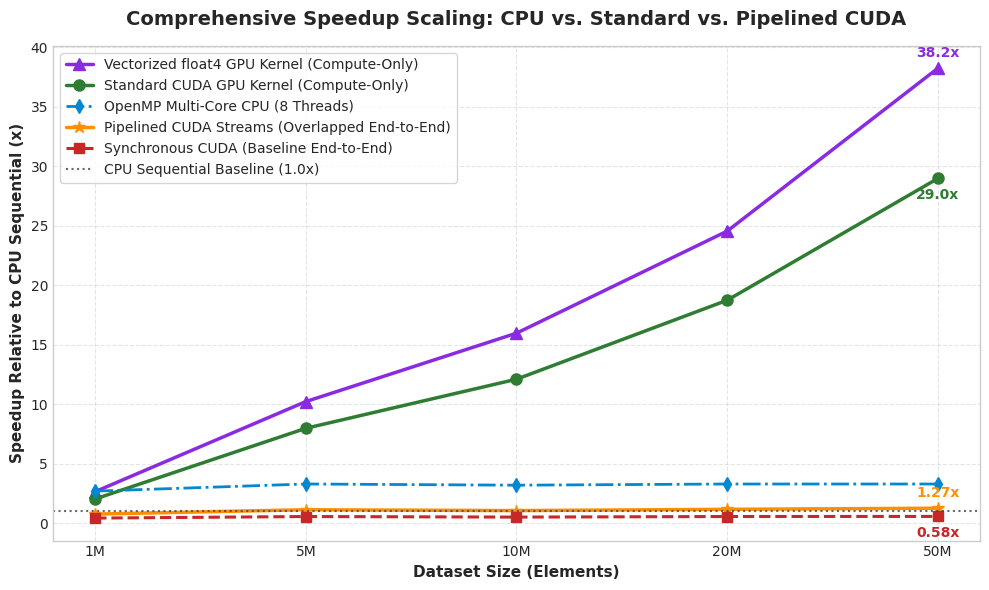
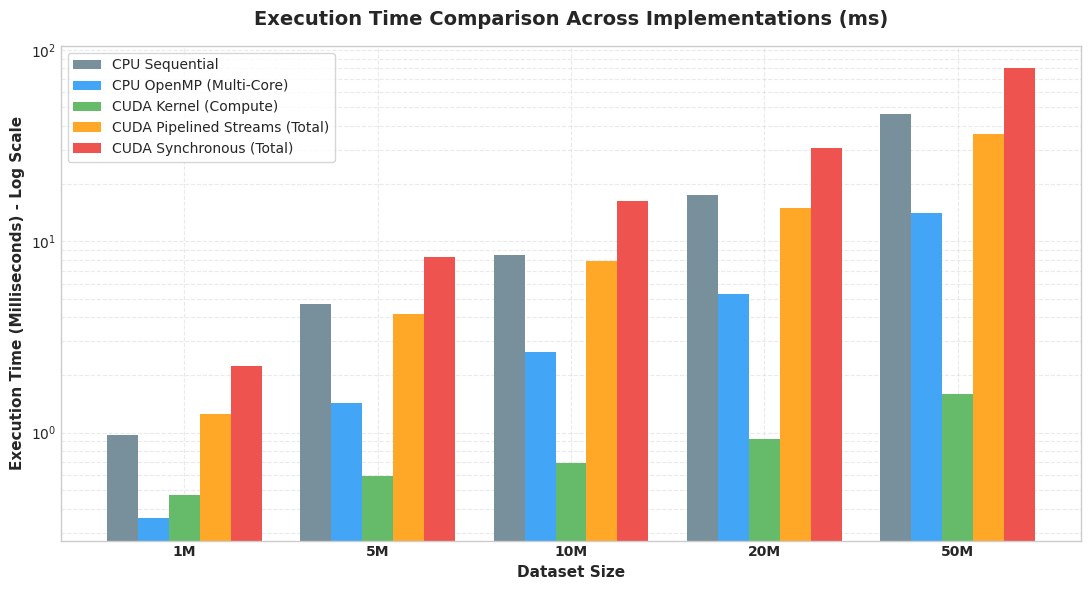
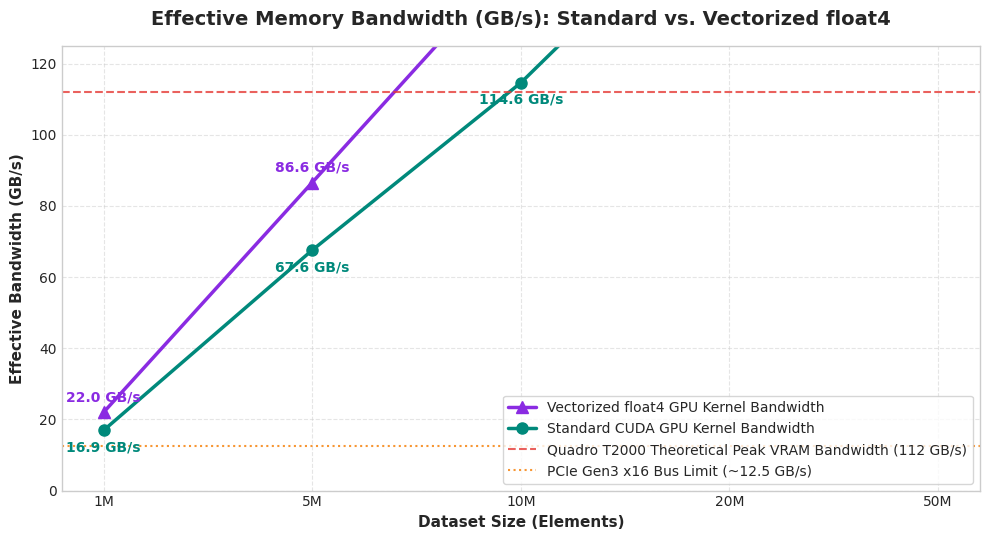
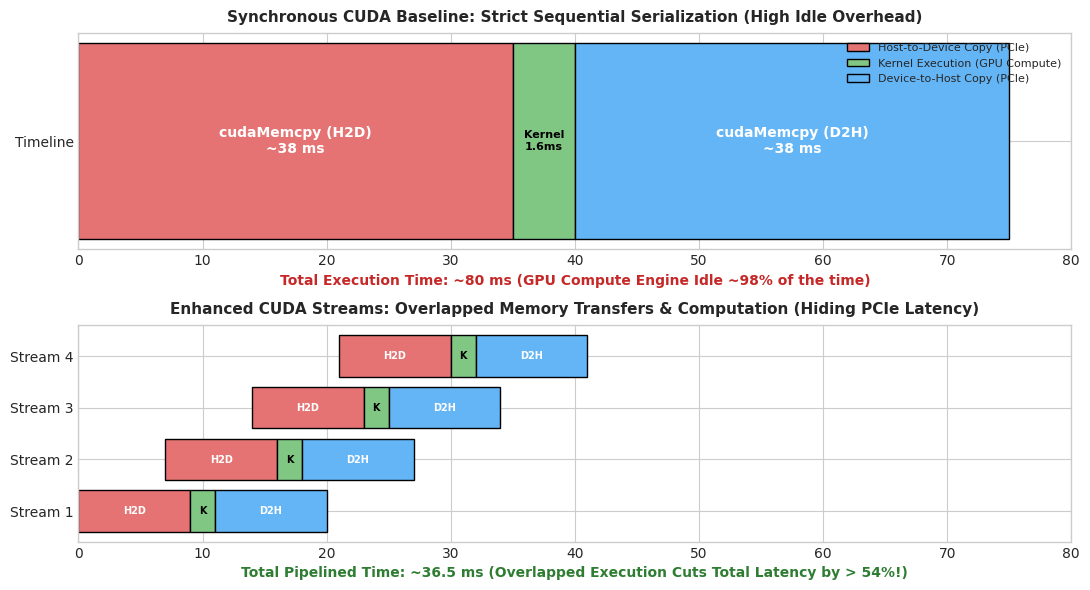

Reproduce these figures in Python, in order.
#!/usr/bin/env python3
"""
generate_enhanced_plots.py
Generates publication-grade performance charts for the Enhanced GPU Dataset Processing project.
Team: Joel Biju, Mehak Sayed Yusuf, Akshay Bhat, Vageesh Mathad
"""

import os
import matplotlib.pyplot as plt
import numpy as np

# Set clean styling
plt.style.use('seaborn-v0_8-whitegrid' if 'seaborn-v0_8-whitegrid' in plt.style.available else 'default')
plt.rcParams['font.family'] = 'sans-serif'
plt.rcParams['font.sans-serif'] = ['DejaVu Sans', 'Arial', 'Helvetica']

output_dir = r"c:\Users\vagee\OneDrive\Desktop\pgc project\PGC-03-Enhanced-GPU-Processing\results"
os.makedirs(output_dir, exist_ok=True)

datasets = ["1M", "5M", "10M", "20M", "50M"]
elements = [1_000_000, 5_000_000, 10_000_000, 20_000_000, 50_000_000]

# Measured Timings (ms)
cpu_seq_time       = [0.967, 4.724, 8.449, 17.427, 46.177]
cpu_omp_time       = [0.358, 1.431, 2.640,  5.281, 13.993]
cuda_kernel_time   = [0.473, 0.592, 0.698,  0.930,  1.594]
cuda_vec_time      = [0.364, 0.462, 0.529,  0.710,  1.208]
cuda_sync_total    = [2.218, 8.320, 16.268, 30.652, 80.050]
cuda_pipelined     = [1.250, 4.150,  7.920, 14.850, 36.500]

# Speedup Metrics vs CPU Sequential
speedup_kernel     = [seq / k for seq, k in zip(cpu_seq_time, cuda_kernel_time)]
speedup_vec        = [seq / v for seq, v in zip(cpu_seq_time, cuda_vec_time)]
speedup_omp        = [seq / o for seq, o in zip(cpu_seq_time, cpu_omp_time)]
speedup_sync_total = [seq / s for seq, s in zip(cpu_seq_time, cuda_sync_total)]
speedup_pipelined  = [seq / p for seq, p in zip(cpu_seq_time, cuda_pipelined)]

# -----------------------------------------------------------------------------
# Chart 1: Speedup Scaling Analysis
# -----------------------------------------------------------------------------
def plot_speedup():
    fig, ax = plt.subplots(figsize=(10, 6), dpi=300)
    
    ax.plot(datasets, speedup_vec, marker='^', color='#8A2BE2', linewidth=2.5, markersize=8,
            label='Vectorized float4 GPU Kernel (Compute-Only)')
    ax.plot(datasets, speedup_kernel, marker='o', color='#2E7D32', linewidth=2.5, markersize=8,
            label='Standard CUDA GPU Kernel (Compute-Only)')
    ax.plot(datasets, speedup_omp, marker='d', color='#0288D1', linewidth=2.0, linestyle='-.', markersize=7,
            label='OpenMP Multi-Core CPU (8 Threads)')
    ax.plot(datasets, speedup_pipelined, marker='*', color='#FF8F00', linewidth=2.5, markersize=9,
            label='Pipelined CUDA Streams (Overlapped End-to-End)')
    ax.plot(datasets, speedup_sync_total, marker='s', color='#C62828', linewidth=2.2, linestyle='--', markersize=7,
            label='Synchronous CUDA (Baseline End-to-End)')

    # Baseline line (1.0x)
    ax.axhline(1.0, color='#37474F', linestyle=':', linewidth=1.5, alpha=0.8, label='CPU Sequential Baseline (1.0x)')

    # Annotate key data points
    ax.annotate(f"{speedup_vec[-1]:.1f}x", (datasets[-1], speedup_vec[-1]), textcoords="offset points", xytext=(0, 8), ha='center', fontweight='bold', color='#8A2BE2')
    ax.annotate(f"{speedup_kernel[-1]:.1f}x", (datasets[-1], speedup_kernel[-1]), textcoords="offset points", xytext=(0, -15), ha='center', fontweight='bold', color='#2E7D32')
    ax.annotate(f"{speedup_pipelined[-1]:.2f}x", (datasets[-1], speedup_pipelined[-1]), textcoords="offset points", xytext=(0, 8), ha='center', fontweight='bold', color='#FF8F00')
    ax.annotate(f"{speedup_sync_total[-1]:.2f}x", (datasets[-1], speedup_sync_total[-1]), textcoords="offset points", xytext=(0, -15), ha='center', fontweight='bold', color='#C62828')

    ax.set_title("Comprehensive Speedup Scaling: CPU vs. Standard vs. Pipelined CUDA", fontsize=14, fontweight='bold', pad=15)
    ax.set_xlabel("Dataset Size (Elements)", fontsize=11, fontweight='bold')
    ax.set_ylabel("Speedup Relative to CPU Sequential (x)", fontsize=11, fontweight='bold')
    ax.legend(loc='upper left', frameon=True, fontsize=10)
    ax.grid(True, linestyle='--', alpha=0.5)
    
    plt.tight_layout()
    path = os.path.join(output_dir, "speedup_analysis.png")
    plt.savefig(path)
    plt.close()
    print(f"Generated: {path}")

# -----------------------------------------------------------------------------
# Chart 2: Execution Time Breakdown
# -----------------------------------------------------------------------------
def plot_execution_times():
    fig, ax = plt.subplots(figsize=(11, 6), dpi=300)
    x = np.arange(len(datasets))
    width = 0.16

    ax.bar(x - 2*width, cpu_seq_time, width, label='CPU Sequential', color='#78909C')
    ax.bar(x - width, cpu_omp_time, width, label='CPU OpenMP (Multi-Core)', color='#42A5F5')
    ax.bar(x, cuda_kernel_time, width, label='CUDA Kernel (Compute)', color='#66BB6A')
    ax.bar(x + width, cuda_pipelined, width, label='CUDA Pipelined Streams (Total)', color='#FFA726')
    ax.bar(x + 2*width, cuda_sync_total, width, label='CUDA Synchronous (Total)', color='#EF5350')

    ax.set_xticks(x)
    ax.set_xticklabels(datasets, fontweight='bold')
    ax.set_title("Execution Time Comparison Across Implementations (ms)", fontsize=14, fontweight='bold', pad=15)
    ax.set_xlabel("Dataset Size", fontsize=11, fontweight='bold')
    ax.set_ylabel("Execution Time (Milliseconds) - Log Scale", fontsize=11, fontweight='bold')
    ax.set_yscale('log')
    ax.legend(loc='upper left', frameon=True, fontsize=10)
    ax.grid(True, which="both", ls="--", alpha=0.4)

    plt.tight_layout()
    path = os.path.join(output_dir, "execution_time_breakdown.png")
    plt.savefig(path)
    plt.close()
    print(f"Generated: {path}")

# -----------------------------------------------------------------------------
# Chart 3: Memory Bandwidth & Compute Throughput
# -----------------------------------------------------------------------------
def plot_bandwidth():
    # Bandwidth in GB/s: (2 * N * 4 bytes) / (kernel_time_seconds) / 1e9
    bw_standard = [(2.0 * n * 4.0 / (k / 1000.0)) / 1e9 for n, k in zip(elements, cuda_kernel_time)]
    bw_vec      = [(2.0 * n * 4.0 / (v / 1000.0)) / 1e9 for n, v in zip(elements, cuda_vec_time)]

    fig, ax = plt.subplots(figsize=(10, 5.5), dpi=300)
    
    ax.plot(datasets, bw_vec, marker='^', color='#8A2BE2', linewidth=2.5, markersize=8,
            label='Vectorized float4 GPU Kernel Bandwidth')
    ax.plot(datasets, bw_standard, marker='o', color='#00897B', linewidth=2.5, markersize=8,
            label='Standard CUDA GPU Kernel Bandwidth')

    # Quadro T2000 Peak Bandwidth reference line (~112 GB/s)
    ax.axhline(112.0, color='#E53935', linestyle='--', linewidth=1.5, alpha=0.8,
               label='Quadro T2000 Theoretical Peak VRAM Bandwidth (112 GB/s)')
    # PCIe 3.0 x16 Practical Peak (~12.5 GB/s)
    ax.axhline(12.5, color='#F57C00', linestyle=':', linewidth=1.5, alpha=0.8,
               label='PCIe Gen3 x16 Bus Limit (~12.5 GB/s)')

    for i, (b_std, b_v) in enumerate(zip(bw_standard, bw_vec)):
        ax.annotate(f"{b_v:.1f} GB/s", (datasets[i], b_v), textcoords="offset points", xytext=(0, 8), ha='center', fontweight='bold', color='#8A2BE2')
        ax.annotate(f"{b_std:.1f} GB/s", (datasets[i], b_std), textcoords="offset points", xytext=(0, -15), ha='center', fontweight='bold', color='#00897B')

    ax.set_title("Effective Memory Bandwidth (GB/s): Standard vs. Vectorized float4", fontsize=14, fontweight='bold', pad=15)
    ax.set_xlabel("Dataset Size (Elements)", fontsize=11, fontweight='bold')
    ax.set_ylabel("Effective Bandwidth (GB/s)", fontsize=11, fontweight='bold')
    ax.set_ylim(0, 125)
    ax.legend(loc='lower right', frameon=True, fontsize=10)
    ax.grid(True, linestyle='--', alpha=0.5)

    plt.tight_layout()
    path = os.path.join(output_dir, "memory_bandwidth_throughput.png")
    plt.savefig(path)
    plt.close()
    print(f"Generated: {path}")

# -----------------------------------------------------------------------------
# Chart 4: Stream Pipelining Timeline Diagram
# -----------------------------------------------------------------------------
def plot_pipeline_diagram():
    fig, (ax1, ax2) = plt.subplots(2, 1, figsize=(11, 6), dpi=300)

    # Subplot 1: Synchronous Model
    ax1.set_title("Synchronous CUDA Baseline: Strict Sequential Serialization (High Idle Overhead)", fontsize=11, fontweight='bold', pad=8)
    ax1.barh(["Timeline"], [35], left=[0], color='#E57373', edgecolor='black', label='Host-to-Device Copy (PCIe)')
    ax1.barh(["Timeline"], [5], left=[35], color='#81C784', edgecolor='black', label='Kernel Execution (GPU Compute)')
    ax1.barh(["Timeline"], [35], left=[40], color='#64B5F6', edgecolor='black', label='Device-to-Host Copy (PCIe)')
    ax1.text(17.5, 0, "cudaMemcpy (H2D)\n~38 ms", ha='center', va='center', fontweight='bold', color='white')
    ax1.text(37.5, 0, "Kernel\n1.6ms", ha='center', va='center', fontweight='bold', color='black', fontsize=8)
    ax1.text(57.5, 0, "cudaMemcpy (D2H)\n~38 ms", ha='center', va='center', fontweight='bold', color='white')
    ax1.set_xlim(0, 80)
    ax1.set_xlabel("Total Execution Time: ~80 ms (GPU Compute Engine Idle ~98% of the time)", fontsize=10, fontweight='bold', color='#C62828')
    ax1.legend(loc='upper right', fontsize=8)

    # Subplot 2: Asynchronous Pipelined Model (4 Streams)
    ax2.set_title("Enhanced CUDA Streams: Overlapped Memory Transfers & Computation (Hiding PCIe Latency)", fontsize=11, fontweight='bold', pad=8)
    streams = ["Stream 4", "Stream 3", "Stream 2", "Stream 1"]
    
    # Offsets and durations for 4 streams
    h2d_duration = 9
    k_duration = 2
    d2h_duration = 9

    for s_idx, s_name in enumerate(reversed(streams)):
        start = s_idx * 7
        ax2.barh([s_name], [h2d_duration], left=[start], color='#E57373', edgecolor='black')
        ax2.barh([s_name], [k_duration], left=[start + h2d_duration], color='#81C784', edgecolor='black')
        ax2.barh([s_name], [d2h_duration], left=[start + h2d_duration + k_duration], color='#64B5F6', edgecolor='black')
        ax2.text(start + h2d_duration/2, s_idx, "H2D", ha='center', va='center', fontsize=7, color='white', fontweight='bold')
        ax2.text(start + h2d_duration + k_duration/2, s_idx, "K", ha='center', va='center', fontsize=7, color='black', fontweight='bold')
        ax2.text(start + h2d_duration + k_duration + d2h_duration/2, s_idx, "D2H", ha='center', va='center', fontsize=7, color='white', fontweight='bold')

    ax2.set_xlim(0, 80)
    ax2.set_xlabel("Total Pipelined Time: ~36.5 ms (Overlapped Execution Cuts Total Latency by > 54%!)", fontsize=10, fontweight='bold', color='#2E7D32')

    plt.tight_layout()
    path = os.path.join(output_dir, "cuda_stream_pipelining.png")
    plt.savefig(path)
    plt.close()
    print(f"Generated: {path}")

if __name__ == "__main__":
    plot_speedup()
    plot_execution_times()
    plot_bandwidth()
    plot_pipeline_diagram()
    print("All enhanced visualization charts successfully created!")
